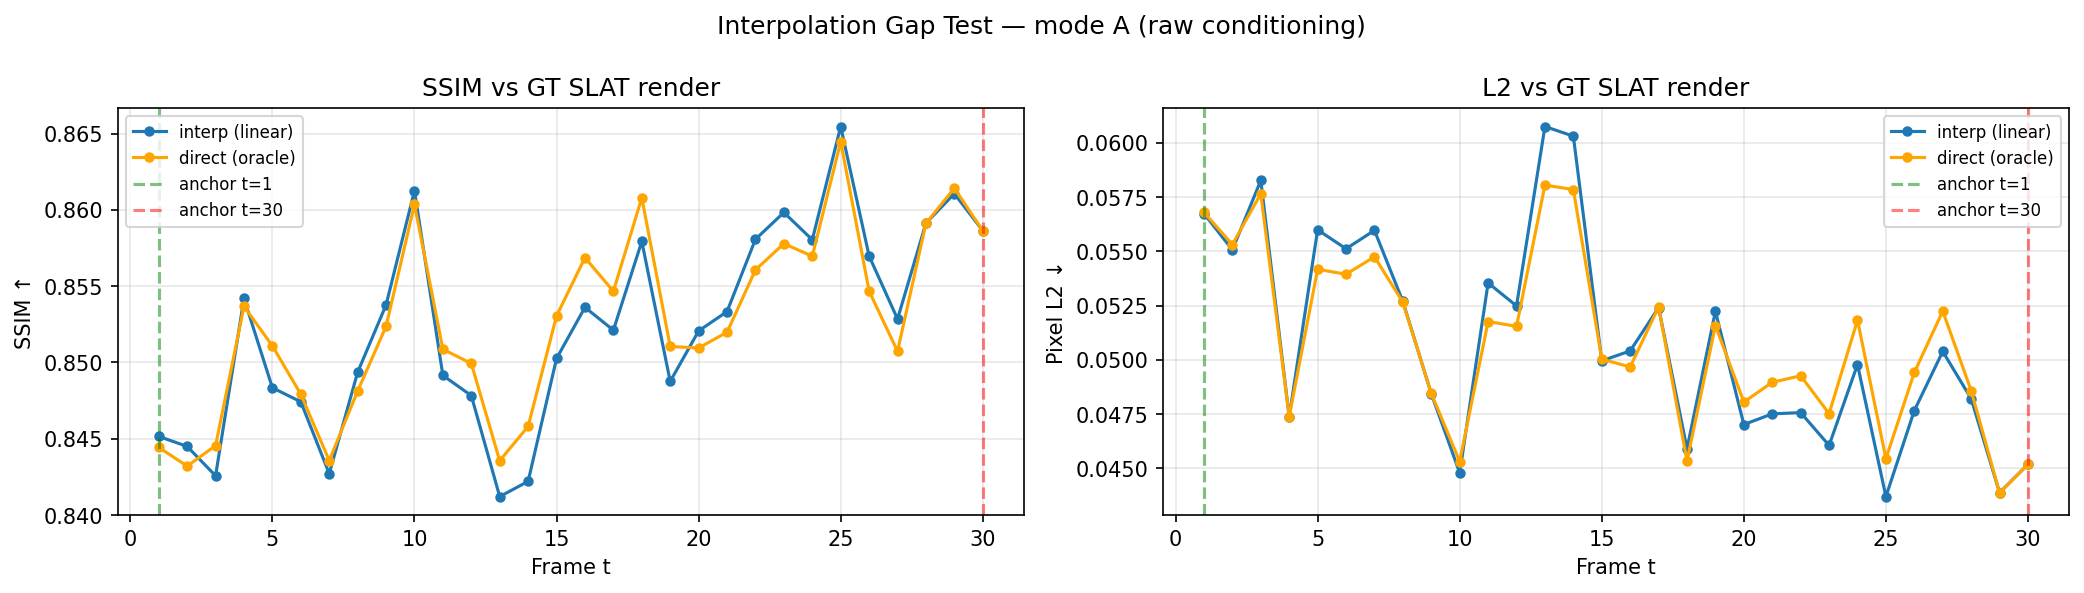

Source data for this figure (header and first rows):
t, alpha, ssim_interp, l2_interp, ssim_direct, l2_direct
1, 0.0333, 0.8452, 0.05674, 0.8444, 0.0568
2, 0.0667, 0.8445, 0.05507, 0.8432, 0.05532
3, 0.1, 0.8426, 0.05827, 0.8445, 0.05766
4, 0.1333, 0.8542, 0.04737, 0.8537, 0.04739
5, 0.1667, 0.8483, 0.056, 0.8511, 0.05418
6, 0.2, 0.8474, 0.05512, 0.8479, 0.05395
7, 0.2333, 0.8427, 0.05597, 0.8436, 0.05475
8, 0.2667, 0.8494, 0.05269, 0.8481, 0.05266
9, 0.3, 0.8538, 0.04845, 0.8524, 0.04846
10, 0.3333, 0.8613, 0.0448, 0.8604, 0.04532
11, 0.3667, 0.8491, 0.05355, 0.8509, 0.05177
12, 0.4, 0.8478, 0.05249, 0.8499, 0.05155
13, 0.4333, 0.8412, 0.06076, 0.8436, 0.05806
14, 0.4667, 0.8422, 0.06031, 0.8458, 0.05785
15, 0.5, 0.8503, 0.04996, 0.8531, 0.05004
16, 0.5333, 0.8536, 0.05042, 0.8569, 0.04968
17, 0.5667, 0.8521, 0.05241, 0.8547, 0.05244
18, 0.6, 0.8579, 0.04591, 0.8608, 0.04535
19, 0.6333, 0.8488, 0.05224, 0.851, 0.05158
20, 0.6667, 0.8521, 0.04702, 0.851, 0.04806
21, 0.7, 0.8533, 0.04751, 0.852, 0.04897
22, 0.7333, 0.8581, 0.04757, 0.8561, 0.04927
23, 0.7667, 0.8598, 0.04606, 0.8578, 0.04753
24, 0.8, 0.858, 0.04979, 0.857, 0.05183
25, 0.8333, 0.8655, 0.0437, 0.8645, 0.04545
26, 0.8667, 0.857, 0.04767, 0.8547, 0.04942
27, 0.9, 0.8528, 0.05039, 0.8507, 0.05225
28, 0.9333, 0.8591, 0.04821, 0.8591, 0.04859
29, 0.9667, 0.8611, 0.04388, 0.8614, 0.04387
30, 1.0, 0.8586, 0.04519, 0.8586, 0.04519
